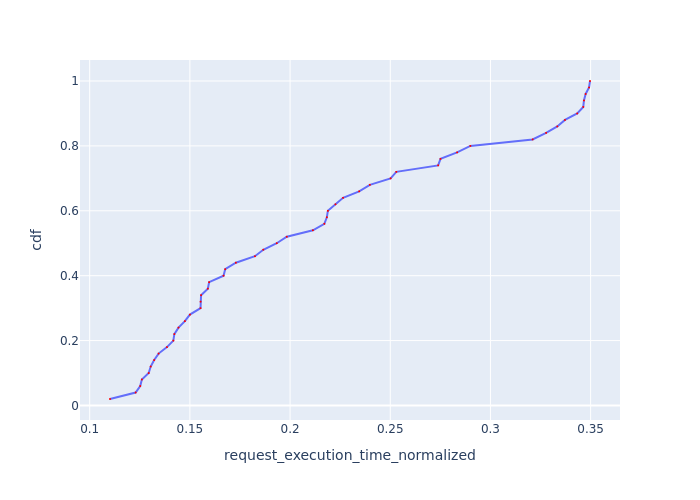

Values plotted in this chart, from the file beside it:
Request Id, request_execution_time_normalized, cdf
0_21, 0.1101, 0.02
0_38, 0.1229, 0.04
0_33, 0.1252, 0.06
0_18, 0.126, 0.08
0_29, 0.1295, 0.1
0_35, 0.1304, 0.12
0_27, 0.1322, 0.14
0_2, 0.1344, 0.16
0_16, 0.1386, 0.18
0_42, 0.1417, 0.2
0_23, 0.1422, 0.22
0_11, 0.1443, 0.24
0_14, 0.1475, 0.26
0_0, 0.15, 0.28
0_44, 0.1553, 0.3
0_22, 0.1554, 0.32
0_6, 0.1556, 0.34
0_25, 0.159, 0.36
0_34, 0.1596, 0.38
0_17, 0.1668, 0.4
0_7, 0.1676, 0.42
0_4, 0.1729, 0.44
0_36, 0.1825, 0.46
0_48, 0.1866, 0.48
0_41, 0.1934, 0.5
0_39, 0.1984, 0.52
0_19, 0.2114, 0.54
0_47, 0.2171, 0.56
0_30, 0.2184, 0.58
0_37, 0.2189, 0.6
0_15, 0.2227, 0.62
0_46, 0.2264, 0.64
0_32, 0.2345, 0.66
0_5, 0.2398, 0.68
0_13, 0.2502, 0.7
0_28, 0.253, 0.72
0_43, 0.2739, 0.74
0_3, 0.2751, 0.76
0_49, 0.2834, 0.78
0_24, 0.29, 0.8
0_12, 0.3211, 0.82
0_20, 0.3278, 0.84
0_10, 0.3334, 0.86
0_40, 0.3372, 0.88
0_8, 0.3433, 0.9
0_45, 0.3463, 0.92
0_9, 0.3467, 0.94
0_1, 0.3475, 0.96
0_26, 0.3492, 0.98
0_31, 0.3497, 1.0
